Run: headless pygame with SDL's dummy video driver; simulated clock (each Clock.tick advances the game by its frame time, no real sleeping); random seed 0; keys injected as events and as key.get_pressed() state; mouse plan: one left click at the window centre at the start of phase 2, then a move to the lower-right quarter at the start of phase 3; restart key R tapped at the start of phases 3 and 4.
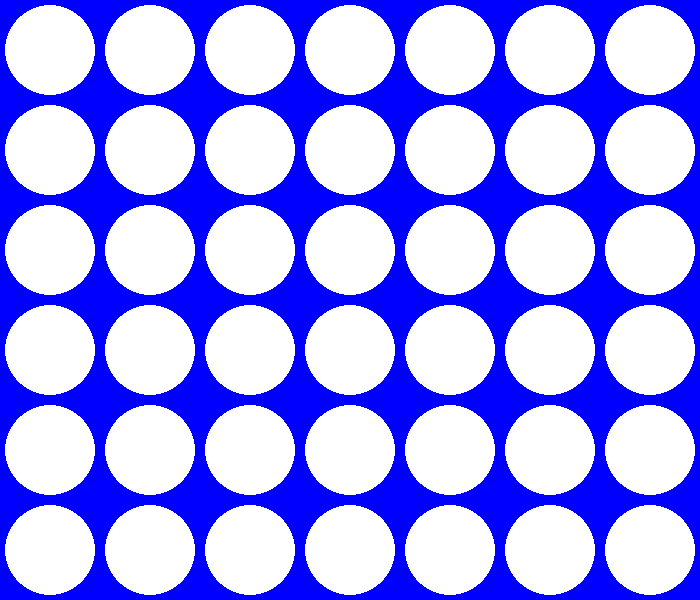
Frame 1 of 4 · flips 1–60 · no input
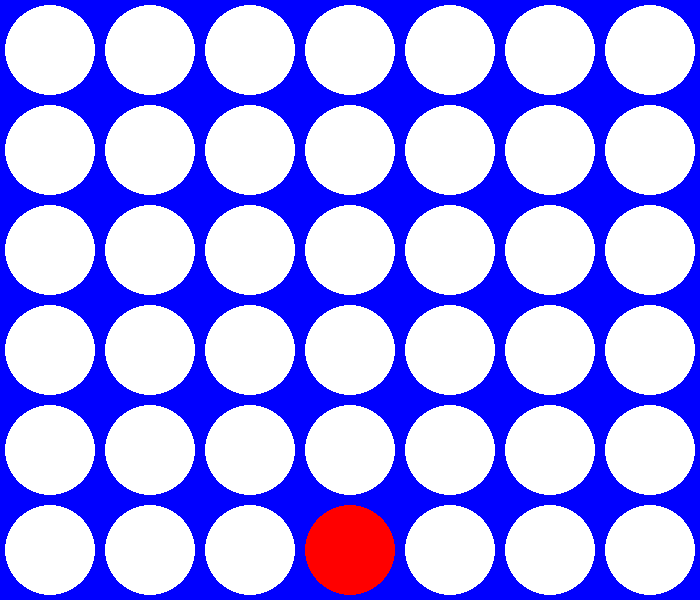
Frame 2 of 4 · flips 61–180 · clicked the window centre · tapped SPACE, RETURN · held RIGHT (→), D
Frame 3 of 4 · flips 181–300 · moved the mouse to the lower-right quarter · tapped R · held DOWN (↓), S · screen unchanged from frame 2, image omitted
Frame 4 of 4 · flips 301–420 · tapped R · held LEFT (←), A, UP (↑), W · screen unchanged from frame 3, image omitted

The pygame program that drew these frames:

import pygame
import sys

# Initialize Pygame
pygame.init()

# Screen dimensions
SCREEN_WIDTH = 700
SCREEN_HEIGHT = 600
DISC_SIZE = 100
GRID_WIDTH = 7
GRID_HEIGHT = 6

# Colors
BLACK = (0, 0, 0)
WHITE = (255, 255, 255)
RED = (255, 0, 0)
YELLOW = (255, 255, 0)
BLUE = (0, 0, 255)  # Grid background color

# Initialize screen
screen = pygame.display.set_mode((SCREEN_WIDTH, SCREEN_HEIGHT))
pygame.display.set_caption("Connect Four")

# Clock for controlling game speed
clock = pygame.time.Clock()

# Font for displaying messages
font = pygame.font.SysFont("Arial", 50)

# Initialize grid
grid = [[None for _ in range(GRID_WIDTH)] for _ in range(GRID_HEIGHT)]

# Function to draw the grid
def draw_grid():
    # Draw grid background
    pygame.draw.rect(screen, BLUE, (0, 0, SCREEN_WIDTH, SCREEN_HEIGHT))

    # Draw grid cells
    for y in range(GRID_HEIGHT):
        for x in range(GRID_WIDTH):
            pygame.draw.circle(screen, WHITE, (x * DISC_SIZE + DISC_SIZE // 2, y * DISC_SIZE + DISC_SIZE // 2), DISC_SIZE // 2 - 5)

# Function to draw the discs
def draw_discs():
    for y in range(GRID_HEIGHT):
        for x in range(GRID_WIDTH):
            if grid[y][x] == "R":
                pygame.draw.circle(screen, RED, (x * DISC_SIZE + DISC_SIZE // 2, y * DISC_SIZE + DISC_SIZE // 2), DISC_SIZE // 2 - 5)
            elif grid[y][x] == "Y":
                pygame.draw.circle(screen, YELLOW, (x * DISC_SIZE + DISC_SIZE // 2, y * DISC_SIZE + DISC_SIZE // 2), DISC_SIZE // 2 - 5)

# Function to drop a disc
def drop_disc(column, player):
    for y in range(GRID_HEIGHT - 1, -1, -1):
        if grid[y][column] is None:
            grid[y][column] = player
            return True
    return False

# Function to check for a win
def check_win(player):
    # Check horizontal
    for y in range(GRID_HEIGHT):
        for x in range(GRID_WIDTH - 3):
            if grid[y][x] == grid[y][x + 1] == grid[y][x + 2] == grid[y][x + 3] == player:
                return True

    # Check vertical
    for x in range(GRID_WIDTH):
        for y in range(GRID_HEIGHT - 3):
            if grid[y][x] == grid[y + 1][x] == grid[y + 2][x] == grid[y + 3][x] == player:
                return True

    # Check diagonal (top-left to bottom-right)
    for y in range(GRID_HEIGHT - 3):
        for x in range(GRID_WIDTH - 3):
            if grid[y][x] == grid[y + 1][x + 1] == grid[y + 2][x + 2] == grid[y + 3][x + 3] == player:
                return True

    # Check diagonal (bottom-left to top-right)
    for y in range(3, GRID_HEIGHT):
        for x in range(GRID_WIDTH - 3):
            if grid[y][x] == grid[y - 1][x + 1] == grid[y - 2][x + 2] == grid[y - 3][x + 3] == player:
                return True

    return False

# Function to reset the game
def reset_game():
    global grid, current_player, game_over
    grid = [[None for _ in range(GRID_WIDTH)] for _ in range(GRID_HEIGHT)]
    current_player = "R"
    game_over = False

# Function to display a message box
def display_message(message, y_offset=0):
    text = font.render(message, True, WHITE, BLACK)
    text_rect = text.get_rect(center=(SCREEN_WIDTH // 2, SCREEN_HEIGHT // 2 + y_offset))
    screen.blit(text, text_rect)

# Main game loop
def main():
    global current_player, game_over
    current_player = "R"
    game_over = False

    while True:
        for event in pygame.event.get():
            if event.type == pygame.QUIT:
                pygame.quit()
                sys.exit()

            if event.type == pygame.MOUSEBUTTONDOWN and not game_over:
                x, _ = event.pos
                column = x // DISC_SIZE
                if drop_disc(column, current_player):
                    if check_win(current_player):
                        game_over = True
                    current_player = "Y" if current_player == "R" else "R"

            if event.type == pygame.KEYDOWN and game_over:
                if event.key == pygame.K_r:  # Restart game
                    reset_game()
                if event.key == pygame.K_q:  # Quit game
                    pygame.quit()
                    sys.exit()

        screen.fill(WHITE)
        draw_grid()
        draw_discs()

        if game_over:
            display_message(f"Player {current_player} wins!", y_offset=-50)
            display_message("Press R to Restart or Q to Quit", y_offset=50)

        pygame.display.flip()
        clock.tick(60)

if __name__ == "__main__":
    main()
